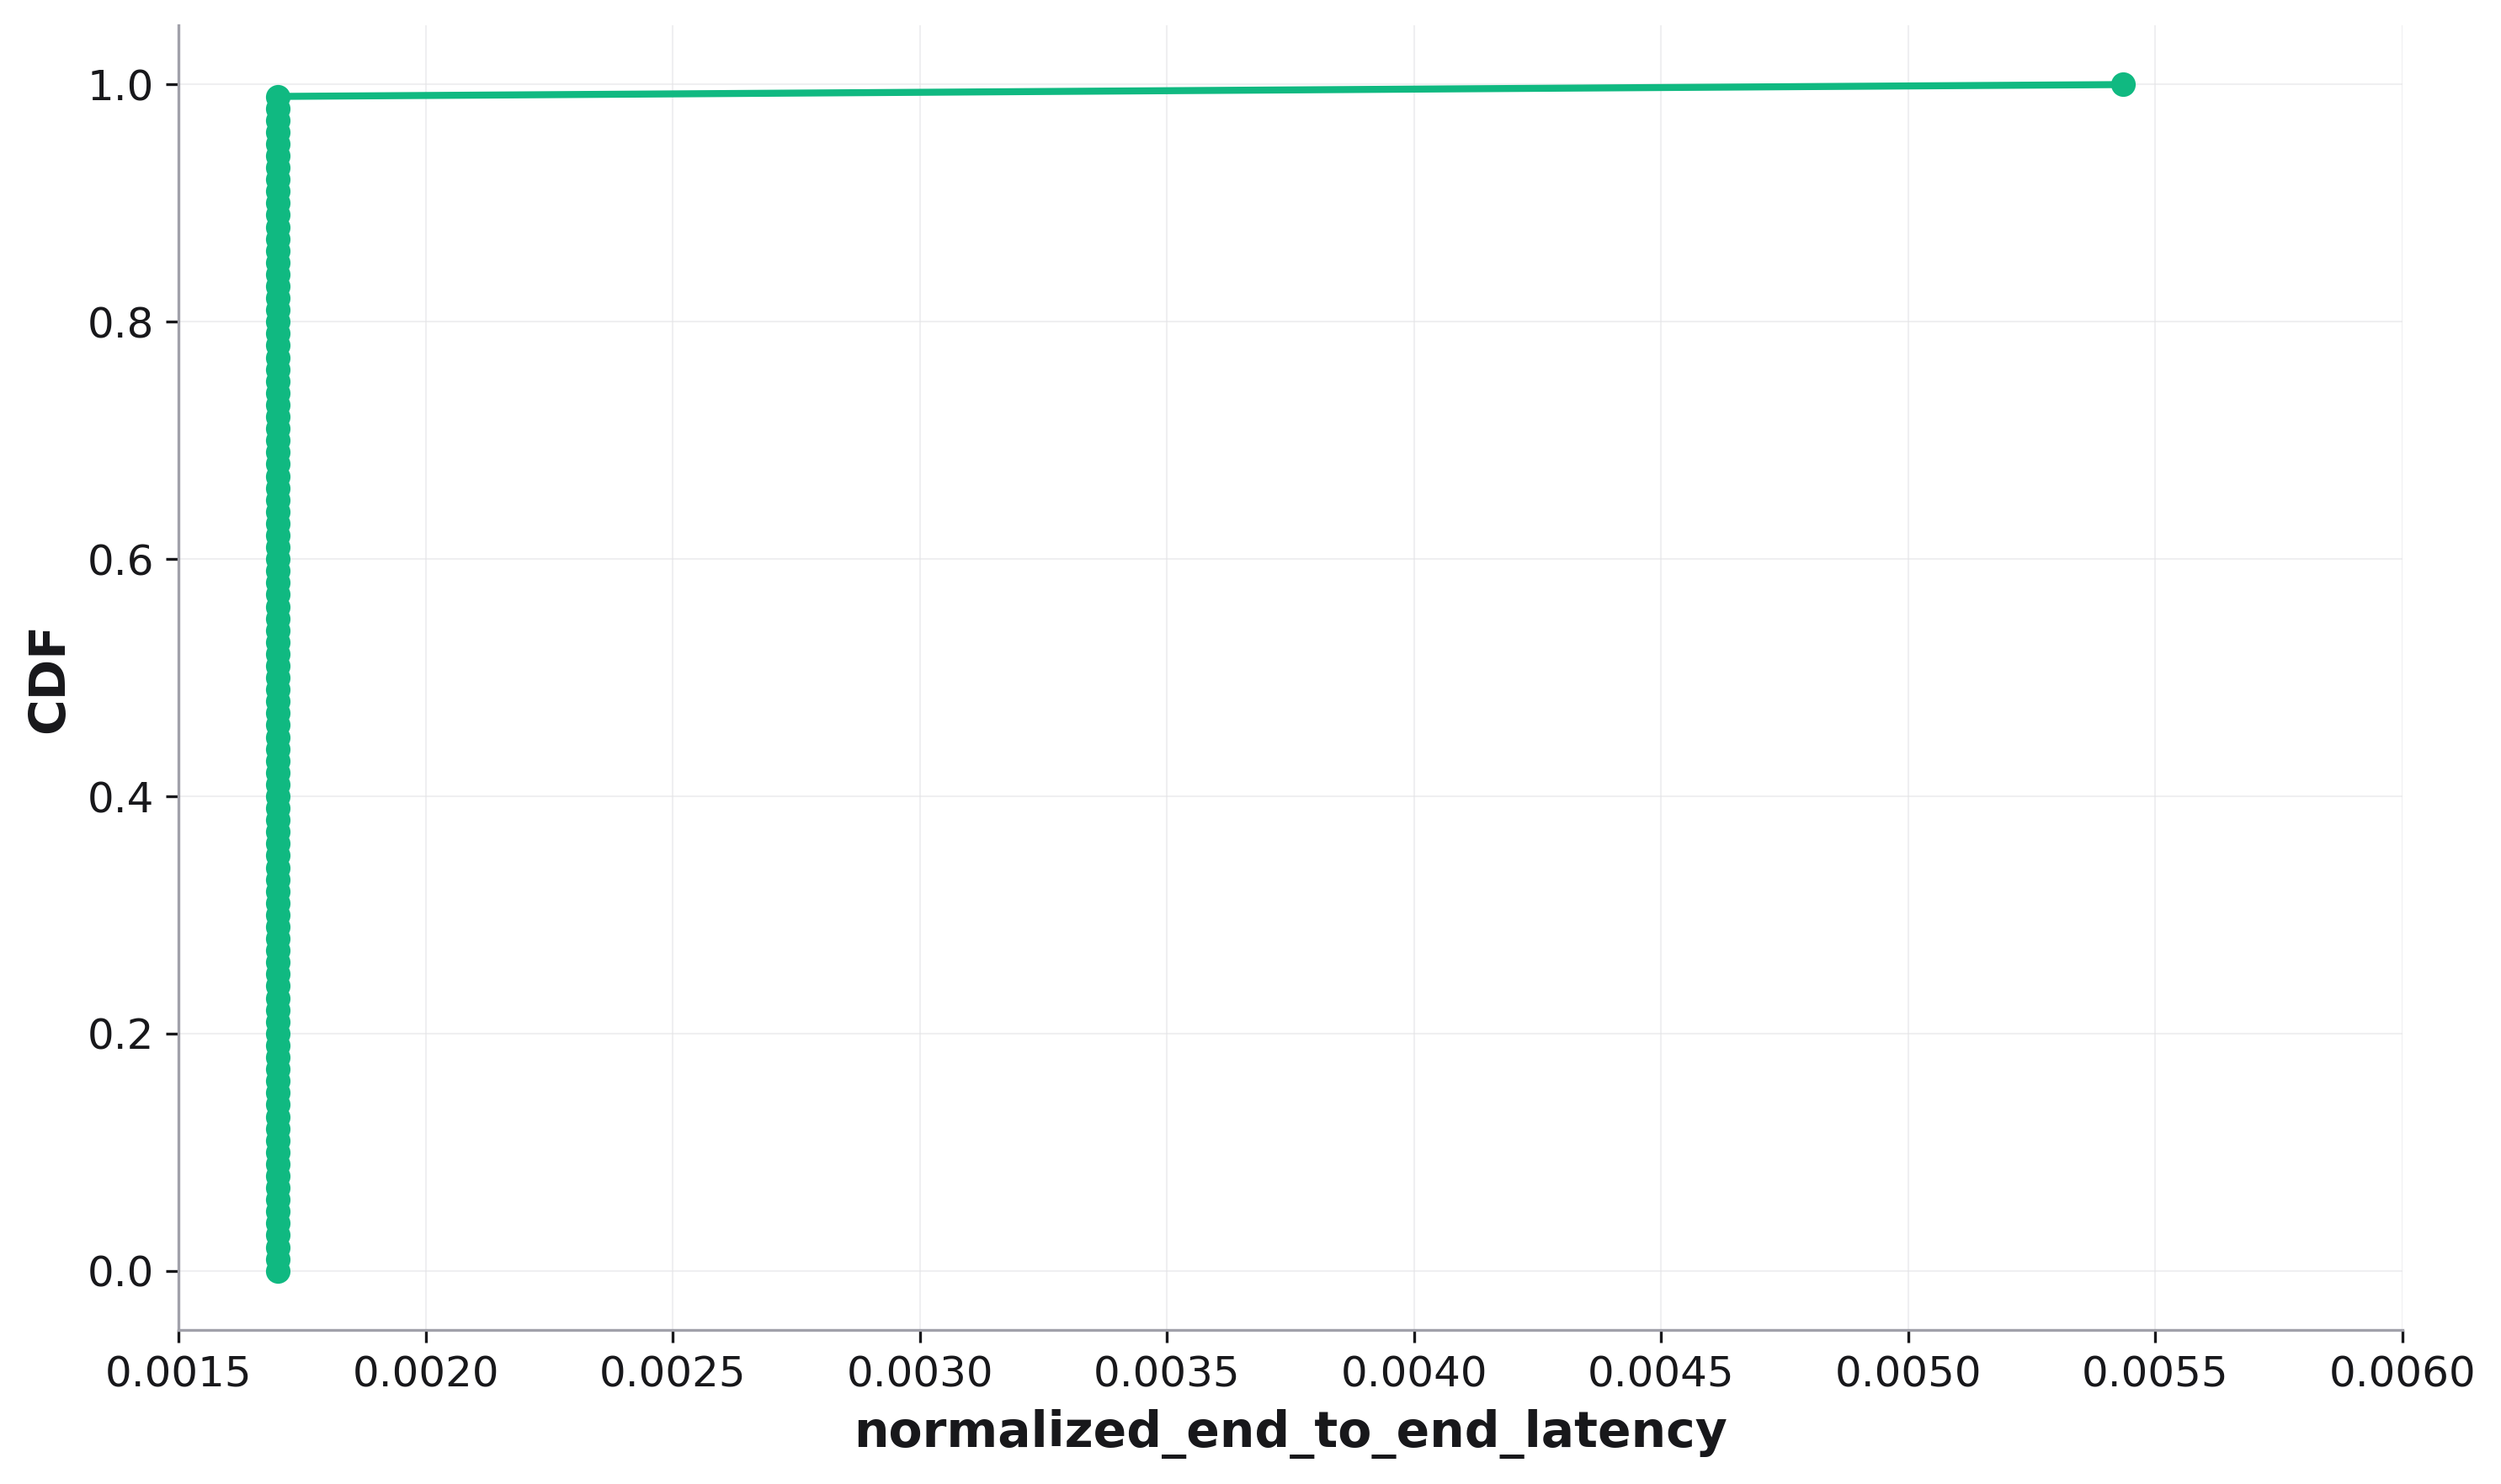

Data behind this chart, as committed beside it:
, cdf, Normalized End to End Latency
0, 0.0, 0.0017
1, 0.01, 0.0017
2, 0.02, 0.0017
3, 0.03, 0.0017
4, 0.04, 0.0017
5, 0.05, 0.0017
6, 0.06, 0.0017
7, 0.07, 0.0017
8, 0.08, 0.0017
9, 0.09, 0.0017
10, 0.1, 0.0017
11, 0.11, 0.0017
12, 0.12, 0.0017
13, 0.13, 0.0017
14, 0.14, 0.0017
15, 0.15, 0.0017
16, 0.16, 0.0017
17, 0.17, 0.0017
18, 0.18, 0.0017
19, 0.19, 0.0017
20, 0.2, 0.0017
21, 0.21, 0.0017
22, 0.22, 0.0017
23, 0.23, 0.0017
24, 0.24, 0.0017
25, 0.25, 0.0017
26, 0.26, 0.0017
27, 0.27, 0.0017
28, 0.28, 0.0017
29, 0.29, 0.0017
30, 0.3, 0.0017
31, 0.31, 0.0017
32, 0.32, 0.0017
33, 0.33, 0.0017
34, 0.34, 0.0017
35, 0.35, 0.0017
36, 0.36, 0.0017
37, 0.37, 0.0017
38, 0.38, 0.0017
39, 0.39, 0.0017
40, 0.4, 0.0017
41, 0.41, 0.0017
42, 0.42, 0.0017
43, 0.43, 0.0017
44, 0.44, 0.0017
45, 0.45, 0.0017
46, 0.46, 0.0017
47, 0.47, 0.0017
48, 0.48, 0.0017
49, 0.49, 0.0017
50, 0.5, 0.0017
51, 0.51, 0.0017
52, 0.52, 0.0017
53, 0.53, 0.0017
54, 0.54, 0.0017
55, 0.55, 0.0017
56, 0.56, 0.0017
57, 0.57, 0.0017
58, 0.58, 0.0017
59, 0.59, 0.0017
... 41 more rows
